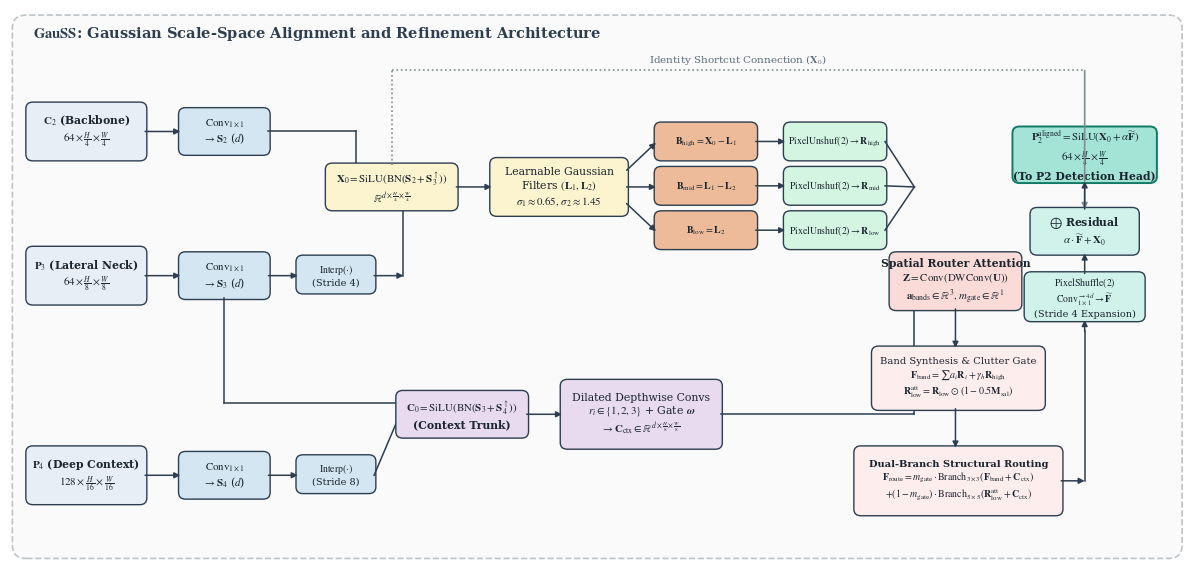

Source code (Python): (Note: this script raises an exception after producing the figure.)
#!/usr/bin/env python3
"""
Generate exact GauSS Architecture Diagram conforming to equations in Section 3:
- Inputs: C2 (stride 4), P3 (stride 8), P4 (stride 16)
- 1x1 Projections to d=32: S2, S3, S4
- Base fusion: X0 = SiLU(BN(S2 + Interp(S3)))
- Separable Gaussian Filters: L1 (sigma_1=0.65), L2 (sigma_2=1.45)
- Band Decomposition: B_high, B_mid, B_low
- Sub-pixel Encoders: PixelUnshuffle(2) + DWConv -> R_high, R_mid, R_low
- Dilated Context: C0 -> DWConv (r=1,2,3) + Softmax gate -> C_ctx
- Spatial Router: U -> DWConv3x3 -> Conv1x1 -> a_bands (3 ch), m_gate (1 ch)
- Band Synthesis: F_band = sum(a_i R_i) + gamma_h R_high
- Saliency Gate: M_sal -> R_low^att = R_low * (1 - 0.5 M_sal)
- Dual-path mixing: m_gate * Branch_3x3 + (1-m_gate) * Branch_5x5 -> F_route
- Reconstruction: Conv1x1 -> PixelShuffle(2) -> X0 + alpha * F_tilde -> P2_aligned
"""

from pathlib import Path

import matplotlib.pyplot as plt
from matplotlib import patches

plt.rcParams.update({
    "font.family": "serif",
    "font.serif": ["Times New Roman", "DejaVu Serif", "Times"],
    "mathtext.fontset": "stix",
    "font.size": 8.5,
    "pdf.fonttype": 42,
    "ps.fonttype": 42,
})

out_dir_paper = Path("paper/figures")
out_dir_reports = Path("reports/figures")

def draw_exact_gauss_diagram():
    fig, ax = plt.subplots(figsize=(12.0, 5.8))
    ax.set_xlim(0, 100)
    ax.set_ylim(0, 50)
    ax.axis("off")

    # Elegant CVPR/WACV pastel color palette
    c_inp = "#E8EEF5"     # Soft Steel Blue (Inputs)
    c_proj = "#D4E6F1"    # Light Ice Blue (Projections)
    c_gauss = "#FCF3CF"   # Warm Pale Gold (Gaussian Filter)
    c_band = "#EDBB99"    # Warm Terracotta (Bands)
    c_subp = "#D5F5E3"    # Mint Green (Sub-pixel encoder)
    c_ctx = "#E8DAEF"     # Soft Lilac (Dilated Context)
    c_router = "#FADBD8"  # Soft Rose (Spatial Router)
    c_synth = "#FDEDEC"   # Rose White (Synthesis)
    c_out = "#D1F2EB"     # Teal Mist (Reconstruction & Output)
    c_edge = "#2C3E50"    # Deep Charcoal Slate for borders

    def draw_box(x, y, w, h, text, bg, border=c_edge, lw=1.0, fs=7.8, bold=False):
        box = patches.FancyBboxPatch(
            (x, y), w, h,
            boxstyle="round,pad=0.15,rounding_size=0.6",
            facecolor=bg, edgecolor=border, linewidth=lw, zorder=2
        )
        ax.add_patch(box)
        weight = "bold" if bold else "normal"
        ax.text(x + w / 2, y + h / 2, text, ha="center", va="center",
                fontsize=fs, color="#1A252F", weight=weight, zorder=3)
        return box

    def draw_arrow(x1, y1, x2, y2, color=c_edge, lw=1.1, style="-|>"):
        ax.annotate(
            "", xy=(x2, y2), xytext=(x1, y1),
            arrowprops={"arrowstyle": style, "color": color, "lw": lw, "shrinkA": 0, "shrinkB": 0},
            zorder=4,
        )

    # -------------------------------------------------------------
    # 0. Outer GauSS Module Container
    # -------------------------------------------------------------
    outer_box = patches.FancyBboxPatch(
        (0.5, 0.8), 99.0, 48.4,
        boxstyle="round,pad=0.3,rounding_size=1.2",
        facecolor="#FAFAFA", edgecolor="#BDC3C7", linewidth=1.2, linestyle="--", zorder=1
    )
    ax.add_patch(outer_box)
    ax.text(2.0, 47.8, r"$\mathbf{GauSS}$: Gaussian Scale-Space Alignment and Refinement Architecture",
            ha="left", va="center", fontsize=10.5, weight="bold", color="#2C3E50")

    # -------------------------------------------------------------
    # 1. Inputs (Left)
    # -------------------------------------------------------------
    draw_box(1.5, 36.5, 10.0, 5.0, r"$\mathbf{C}_2$ (Backbone)" + "\n" + r"$64 \times \frac{H}{4} \times \frac{W}{4}$", c_inp, bold=True)
    draw_box(1.5, 23.5, 10.0, 5.0, r"$\mathbf{P}_3$ (Lateral Neck)" + "\n" + r"$64 \times \frac{H}{8} \times \frac{W}{8}$", c_inp, bold=True)
    draw_box(1.5, 5.5, 10.0, 5.0, r"$\mathbf{P}_4$ (Deep Context)" + "\n" + r"$128 \times \frac{H}{16} \times \frac{W}{16}$", c_inp, bold=True)

    # Projections Conv 1x1 -> d=32
    draw_arrow(11.5, 39.0, 14.5, 39.0)
    draw_box(14.5, 37.0, 7.5, 4.0, r"$\text{Conv}_{1\times 1}$" + "\n" + r"$\to \mathbf{S}_2$ ($d$)", c_proj)

    draw_arrow(11.5, 26.0, 14.5, 26.0)
    draw_box(14.5, 24.0, 7.5, 4.0, r"$\text{Conv}_{1\times 1}$" + "\n" + r"$\to \mathbf{S}_3$ ($d$)", c_proj)

    draw_arrow(11.5, 8.0, 14.5, 8.0)
    draw_box(14.5, 6.0, 7.5, 4.0, r"$\text{Conv}_{1\times 1}$" + "\n" + r"$\to \mathbf{S}_4$ ($d$)", c_proj)

    # -------------------------------------------------------------
    # 2. Base Fused Representation X0
    # -------------------------------------------------------------
    # S3 upsample to stride 4
    draw_arrow(22.0, 26.0, 24.5, 26.0)
    draw_box(24.5, 24.5, 6.5, 3.2, r"$\text{Interp}(\cdot)$" + "\n(Stride 4)", c_proj, fs=7.0)

    # Sum S2 + Interp(S3)
    ax.plot([22.0, 29.5], [39.0, 39.0], color=c_edge, lw=1.1)
    ax.plot([29.5, 29.5], [39.0, 35.5], color=c_edge, lw=1.1)
    draw_arrow(31.0, 26.0, 33.5, 26.0)
    ax.plot([33.5, 33.5], [26.0, 33.5], color=c_edge, lw=1.1)

    # Base feature node
    draw_box(27.0, 32.0, 11.0, 4.0, r"$\mathbf{X}_0 = \text{SiLU}(\text{BN}(\mathbf{S}_2 + \mathbf{S}_3^{\uparrow}))$" + "\n" + r"$\mathbb{R}^{d \times \frac{H}{4} \times \frac{W}{4}}$", c_gauss, bold=True)

    # Shortcut connection from X0 to final reconstruction output
    ax.plot([32.5, 32.5], [36.0, 44.5], color="#7F8C8D", lw=1.2, linestyle=":")
    ax.plot([32.5, 91.5], [44.5, 44.5], color="#7F8C8D", lw=1.2, linestyle=":")
    draw_arrow(91.5, 44.5, 91.5, 32.0, color="#7F8C8D", lw=1.2)
    ax.text(62.0, 45.2, r"Identity Shortcut Connection ($\mathbf{X}_0$)", fontsize=7.5, color="#5D6D7E", ha="center")

    # -------------------------------------------------------------
    # 3. Learnable Separable Gaussian Scale-Space Filtering
    # -------------------------------------------------------------
    draw_arrow(38.0, 34.0, 41.0, 34.0)
    draw_box(41.0, 31.5, 11.5, 5.0, "Learnable Gaussian\nFilters " + r"$(\mathbf{L}_1, \mathbf{L}_2)$" + "\n" + r"$\sigma_1 \approx 0.65, \, \sigma_2 \approx 1.45$", c_gauss)

    # Band Decomposition: B_high, B_mid, B_low
    draw_arrow(52.5, 35.5, 55.0, 38.0)
    draw_box(55.0, 36.5, 8.5, 3.2, r"$\mathbf{B}_{\text{high}} = \mathbf{X}_0 - \mathbf{L}_1$", c_band, fs=7.2)

    draw_arrow(52.5, 34.0, 55.0, 34.0)
    draw_box(55.0, 32.5, 8.5, 3.2, r"$\mathbf{B}_{\text{mid}} = \mathbf{L}_1 - \mathbf{L}_2$", c_band, fs=7.2)

    draw_arrow(52.5, 32.5, 55.0, 30.0)
    draw_box(55.0, 28.5, 8.5, 3.2, r"$\mathbf{B}_{\text{low}} = \mathbf{L}_2$", c_band, fs=7.2)

    # -------------------------------------------------------------
    # 4. Sub-pixel Encoders (PixelUnshuffle + DWConv)
    # -------------------------------------------------------------
    draw_arrow(63.5, 38.1, 66.0, 38.1)
    draw_box(66.0, 36.5, 8.5, 3.2, r"$\text{PixelUnshuf}(2) \to \mathbf{R}_{\text{high}}$", c_subp, fs=7.0)

    draw_arrow(63.5, 34.1, 66.0, 34.1)
    draw_box(66.0, 32.5, 8.5, 3.2, r"$\text{PixelUnshuf}(2) \to \mathbf{R}_{\text{mid}}$", c_subp, fs=7.0)

    draw_arrow(63.5, 30.1, 66.0, 30.1)
    draw_box(66.0, 28.5, 8.5, 3.2, r"$\text{PixelUnshuf}(2) \to \mathbf{R}_{\text{low}}$", c_subp, fs=7.0)

    # -------------------------------------------------------------
    # 5. Multi-Scale Dilated Context Aggregation (Bottom branch)
    # -------------------------------------------------------------
    # S4 upsample
    draw_arrow(22.0, 8.0, 24.5, 8.0)
    draw_box(24.5, 6.5, 6.5, 3.2, r"$\text{Interp}(\cdot)$" + "\n(Stride 8)", c_proj, fs=7.0)

    # C0 = SiLU(BN(S3 + Interp(S4)))
    ax.plot([18.25, 18.25], [24.0, 14.5], color=c_edge, lw=1.1)
    ax.plot([18.25, 33.0], [14.5, 14.5], color=c_edge, lw=1.1)
    ax.plot([31.0, 33.0], [8.0, 13.0], color=c_edge, lw=1.1)

    draw_box(33.0, 11.5, 11.0, 4.0, r"$\mathbf{C}_0 = \text{SiLU}(\text{BN}(\mathbf{S}_3 + \mathbf{S}_4^{\uparrow}))$" + "\n(Context Trunk)", c_ctx, bold=True)

    draw_arrow(44.0, 13.5, 47.0, 13.5)
    draw_box(47.0, 10.5, 13.5, 6.0, "Dilated Depthwise Convs\n" + r"$r_i \in \{1, 2, 3\}$ + Gate $\boldsymbol{\omega}$" + "\n" + r"$\to \mathbf{C}_{\text{ctx}} \in \mathbb{R}^{d \times \frac{H}{8} \times \frac{W}{8}}$", c_ctx)

    # -------------------------------------------------------------
    # 6. Spatial Router & Fusion
    # -------------------------------------------------------------
    # Confluence of R_high, R_mid, R_low, C_ctx
    ax.plot([74.5, 77.0], [38.1, 34.0], color=c_edge, lw=1.1)
    ax.plot([74.5, 77.0], [34.1, 34.0], color=c_edge, lw=1.1)
    ax.plot([74.5, 77.0], [30.1, 34.0], color=c_edge, lw=1.1)

    ax.plot([60.5, 77.0], [13.5, 13.5], color=c_edge, lw=1.1)
    ax.plot([77.0, 77.0], [13.5, 23.0], color=c_edge, lw=1.1)

    draw_box(75.0, 23.0, 11.0, 5.0, "Spatial Router Attention\n" + r"$\mathbf{Z} = \text{Conv}(\text{DWConv}(\mathbf{U}))$" + "\n" + r"$\mathbf{a}_{\text{bands}} \in \mathbb{R}^3, \, m_{\text{gate}} \in \mathbb{R}^1$", c_router, bold=True)

    # -------------------------------------------------------------
    # 7. Dynamic Synthesis & Wave Clutter Suppression
    # -------------------------------------------------------------
    # Synthesis block
    draw_arrow(80.5, 23.0, 80.5, 19.5)
    draw_box(73.5, 14.0, 14.5, 5.5, "Band Synthesis & Clutter Gate\n" + r"$\mathbf{F}_{\text{band}} = \sum a_i \mathbf{R}_i + \gamma_h \mathbf{R}_{\text{high}}$" + "\n" + r"$\mathbf{R}_{\text{low}}^{\text{att}} = \mathbf{R}_{\text{low}} \odot (1 - 0.5 \mathbf{M}_{\text{sal}})$", c_synth, fs=7.2)

    # Dual path mixing
    draw_arrow(80.5, 14.0, 80.5, 10.5)
    draw_box(72.0, 4.5, 17.5, 6.0, "Dual-Branch Structural Routing\n" + r"$\mathbf{F}_{\text{route}} = m_{\text{gate}} \cdot \text{Branch}_{3\times 3}(\mathbf{F}_{\text{band}} + \mathbf{C}_{\text{ctx}})$" + "\n" + r"$+ (1 - m_{\text{gate}}) \cdot \text{Branch}_{5\times 5}(\mathbf{R}_{\text{low}}^{\text{att}} + \mathbf{C}_{\text{ctx}})$", c_synth, fs=7.1, bold=True)

    # -------------------------------------------------------------
    # 8. Reconstruction & Stride-4 Output (Right)
    # -------------------------------------------------------------
    draw_arrow(89.5, 7.5, 91.5, 7.5)
    ax.plot([91.5, 91.5], [7.5, 21.0], color=c_edge, lw=1.1)
    draw_arrow(91.5, 21.0, 91.5, 22.0)

    draw_box(86.5, 22.0, 10.0, 4.2, r"$\text{PixelShuffle}(2)$" + "\n" + r"$\text{Conv}_{1\times 1}^{\to 4d} \to \widetilde{\mathbf{F}}$" + "\n(Stride 4 Expansion)", c_out, fs=7.0)

    # Addition with X0
    draw_arrow(91.5, 26.2, 91.5, 28.0)
    draw_box(87.0, 28.0, 9.0, 4.0, r"$\bigoplus$ Residual" + "\n" + r"$\alpha \cdot \widetilde{\mathbf{F}} + \mathbf{X}_0$", c_out, bold=True)

    # Output node
    draw_arrow(91.5, 32.0, 91.5, 34.5)
    draw_box(85.5, 34.5, 12.0, 4.8, r"$\mathbf{P}_2^{\text{aligned}} = \text{SiLU}(\mathbf{X}_0 + \alpha \widetilde{\mathbf{F}})$" + "\n" + r"$64 \times \frac{H}{4} \times \frac{W}{4}$" + "\n(To P2 Detection Head)", "#A3E4D7", border="#117A65", lw=1.4, bold=True)

    plt.tight_layout()
    fig.savefig(out_dir_paper / "10_gauss_router_architecture.pdf", format="pdf", bbox_inches="tight")
    fig.savefig(out_dir_paper / "10_gauss_router_architecture.svg", format="svg", bbox_inches="tight")
    fig.savefig(out_dir_reports / "10_gauss_router_architecture.pdf", format="pdf", bbox_inches="tight")
    fig.savefig(out_dir_reports / "10_gauss_router_architecture.svg", format="svg", bbox_inches="tight")
    plt.close(fig)
    print("✓ Successfully generated exact 10_gauss_router_architecture (PDF & SVG)")

if __name__ == "__main__":
    draw_exact_gauss_diagram()
